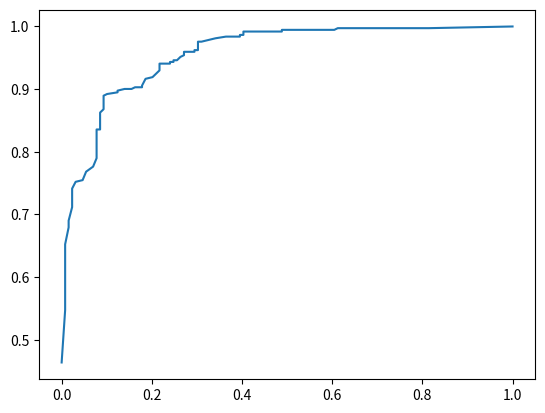

The matplotlib source for this figure:
import numpy as np
import matplotlib.pyplot as plt
np.set_printoptions(suppress=True)

np.random.seed(110)
#定义x
##########################################################
mux = 0
sigmax = 1
n = 1500
x = np.random.normal(mux, sigmax**2, size=n)
##########################################################

#定义y
##########################################################
b0 = 3
b1 = 5
p = 1/(1+np.exp(-b0-b1*x))
y = np.random.binomial(1,p)
##########################################################

#区分训练集和测试集
##########################################################
xtest = x[1000:n]
ytest = y[1000:n]
x = x[:1000]
y = y[:1000]
n = 1000
##########################################################

#梯度下降实现
##########################################################
hb0 = 1  # 定义迭代初始点
hb1 = 1
loss_list = []
learn_rate = 2
w = np.array([hb1,hb0])
x = np.vstack((x,np.ones(n)))
x = x.T

for i in range(300):
    g_x = np.dot(x,w)
    h_x = 1/(1+np.exp(-g_x)) #Sigmoid函数

    # 计算损失函数 Cost Function 的关于b0 b1的导数
    loss = np.log(h_x) * y + (1-y) * np.log(1-h_x)
    loss = -np.sum(loss) / n
    loss_list.append(loss)

    # 梯度下降函数更新W权重
    dW = np.dot(x.T,h_x - y) / n
    w = w-learn_rate * dW

##########################################################

#根据增大判断值
##########################################################

hb0 = w[1]
hb1 = w[0]
tpr = []
fpr = []
hp = 1/(1+np.exp(-hb0-hb1*xtest)) #y_hat

for j in np.arange(0,1,0.01):
    tp = 0
    tn = 0
    fp = 0
    fn = 0
    hy = np.zeros(len(hp))
    hy = hy.astype(int)
    for i in range(len(hp)):
        if j < hp[i]:
            hy[i] = 1
        else:
            hy[i] = 0

    for i in range(len(hp)):
         if hy[i] == 1 and ytest[i] == 1:
            tp = tp+1
         elif hy[i] == 0 and ytest[i] == 1:
            fn = fn+1
         elif hy[i] == 0 and ytest[i] == 0:
            tn = tn+1
         elif hy[i] == 1 and ytest[i] == 0:
            fp = fp+1

    tpr.append(tp/(tp+fn))
    fpr.append(fp/(fp+tn))

print(len(tpr),len(fpr))

plt.plot(fpr,tpr)
plt.show()
